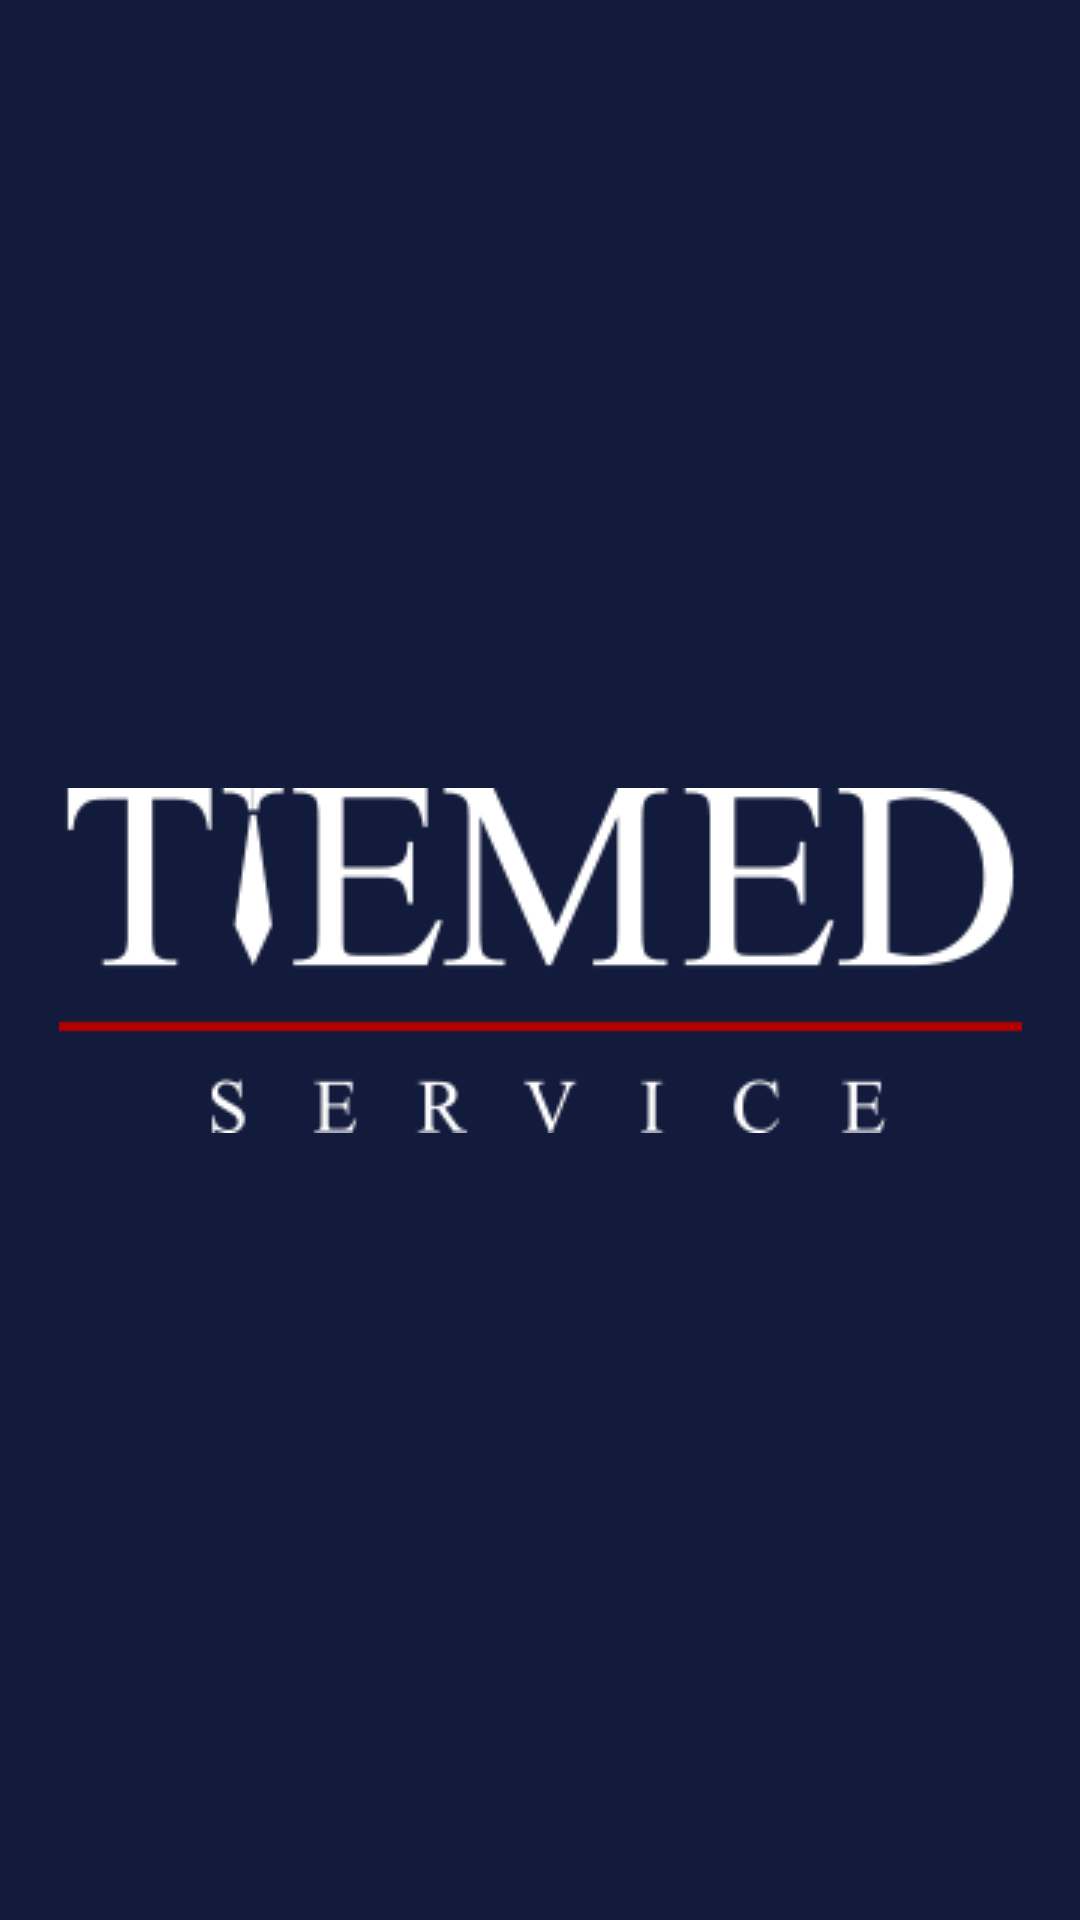

Android layout source for this screen:
<!-- AndroidManifest.xml: application theme Theme.Tiemed -->
<!-- res/layout/activity_splash_screen_activity.xml -->
<?xml version="1.0" encoding="utf-8"?>
<androidx.constraintlayout.widget.ConstraintLayout xmlns:android="http://schemas.android.com/apk/res/android"
    xmlns:app="http://schemas.android.com/apk/res-auto"
    xmlns:tools="http://schemas.android.com/tools"
    android:layout_width="match_parent"
    android:layout_height="match_parent"
    android:background="#121B3C"
    tools:context=".activities.SplashScreenActivity">

    <ImageView
        android:id="@+id/splashScreenLogo"
        android:layout_width="wrap_content"
        android:layout_height="wrap_content"
        android:src="@drawable/tiemed_logo"
        app:layout_constraintBottom_toBottomOf="parent"
        app:layout_constraintEnd_toEndOf="parent"
        app:layout_constraintStart_toStartOf="parent"
        app:layout_constraintTop_toTopOf="parent" />
</androidx.constraintlayout.widget.ConstraintLayout>
<!-- resources referenced by this layout -->
<resources>
  <!-- drawable tiemed_logo: png bitmap (drawable-v24, 6986 bytes) -->
  <style name="Theme.Tiemed" parent="Theme.MaterialComponents.DayNight.DarkActionBar">
          
          <item name="colorPrimary">@color/blue</item>
          <item name="colorPrimaryVariant">@color/light_blue</item>
          <item name="colorOnPrimary">@color/white</item>
          
          <item name="colorSecondary">@color/mint</item>
          <item name="colorSecondaryVariant">@color/dark_mint</item>
          <item name="colorOnSecondary">@color/background_colour</item>
          
          <item name="android:statusBarColor" tools:targetApi="l">?attr/colorPrimaryVariant</item>
          
      </style>
  <color name="blue">#182FA5</color>
  <color name="light_blue">#2843D8</color>
  <color name="white">#FFFFFF</color>
  <color name="mint">#FF03DAC5</color>
  <color name="dark_mint">#FF018786</color>
  <color name="background_colour">#104A79</color>
</resources>
